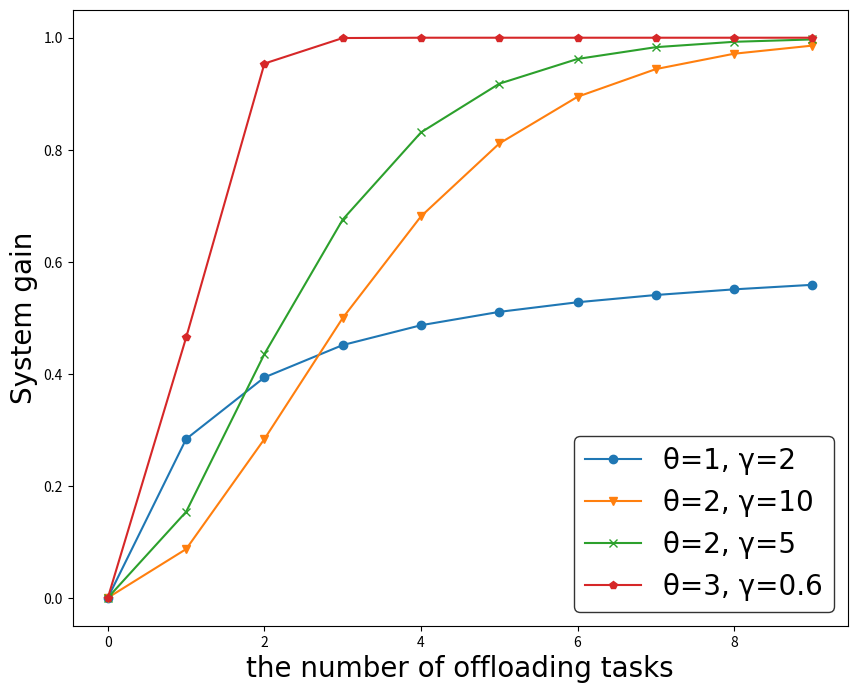

Write Python code to recreate this figure.
import numpy as np
import matplotlib.pyplot as plt

theta = np.array([1, 2, 2, 3])
gamma = np.array([2, 10, 5, 0.6])
la = np.array(['θ=1, γ=2', 'θ=2, γ=10', 'θ=2, γ=5', 'θ=3, γ=0.6'])
ma = np.array(['o', 'v', 'x', 'p'])
x = np.arange(0, 10, 1)

plt.figure(figsize=(10, 8))
font1 = {'family': 'Times New Roman',
         'weight': 'medium',
         'size': 20}

for i in range(len(theta)):
    u = 1 - np.exp(-((x ** theta[i]) / (x + gamma[i])))
    plt.plot(x, u, label=la[i], marker=ma[i])



plt.legend(loc=4)
plt.legend(prop=font1, edgecolor='black', facecolor='white')

plt.xlabel("the number of offloading tasks", font1)
plt.ylabel("System gain", font1)

plt.show()
